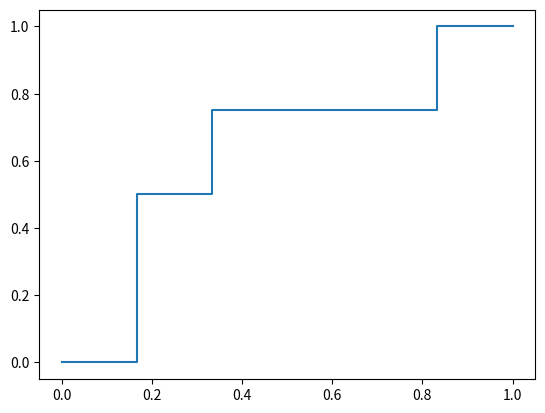

The script that saved this image:
#!/usr/bin/env python
import numpy as np
import matplotlib.pyplot as plt


def main():
    x = np.array([0, 1, 1, 1, 2, 2, 3, 4, 5, 5, 6])
    y = np.array([0, 0, 1, 2, 2, 3, 3, 3, 3, 4, 4])
    x = x / 6.
    y = y / 4.
    plt.plot(x, y)
    plt.show()


if __name__ == '__main__':
    main()
